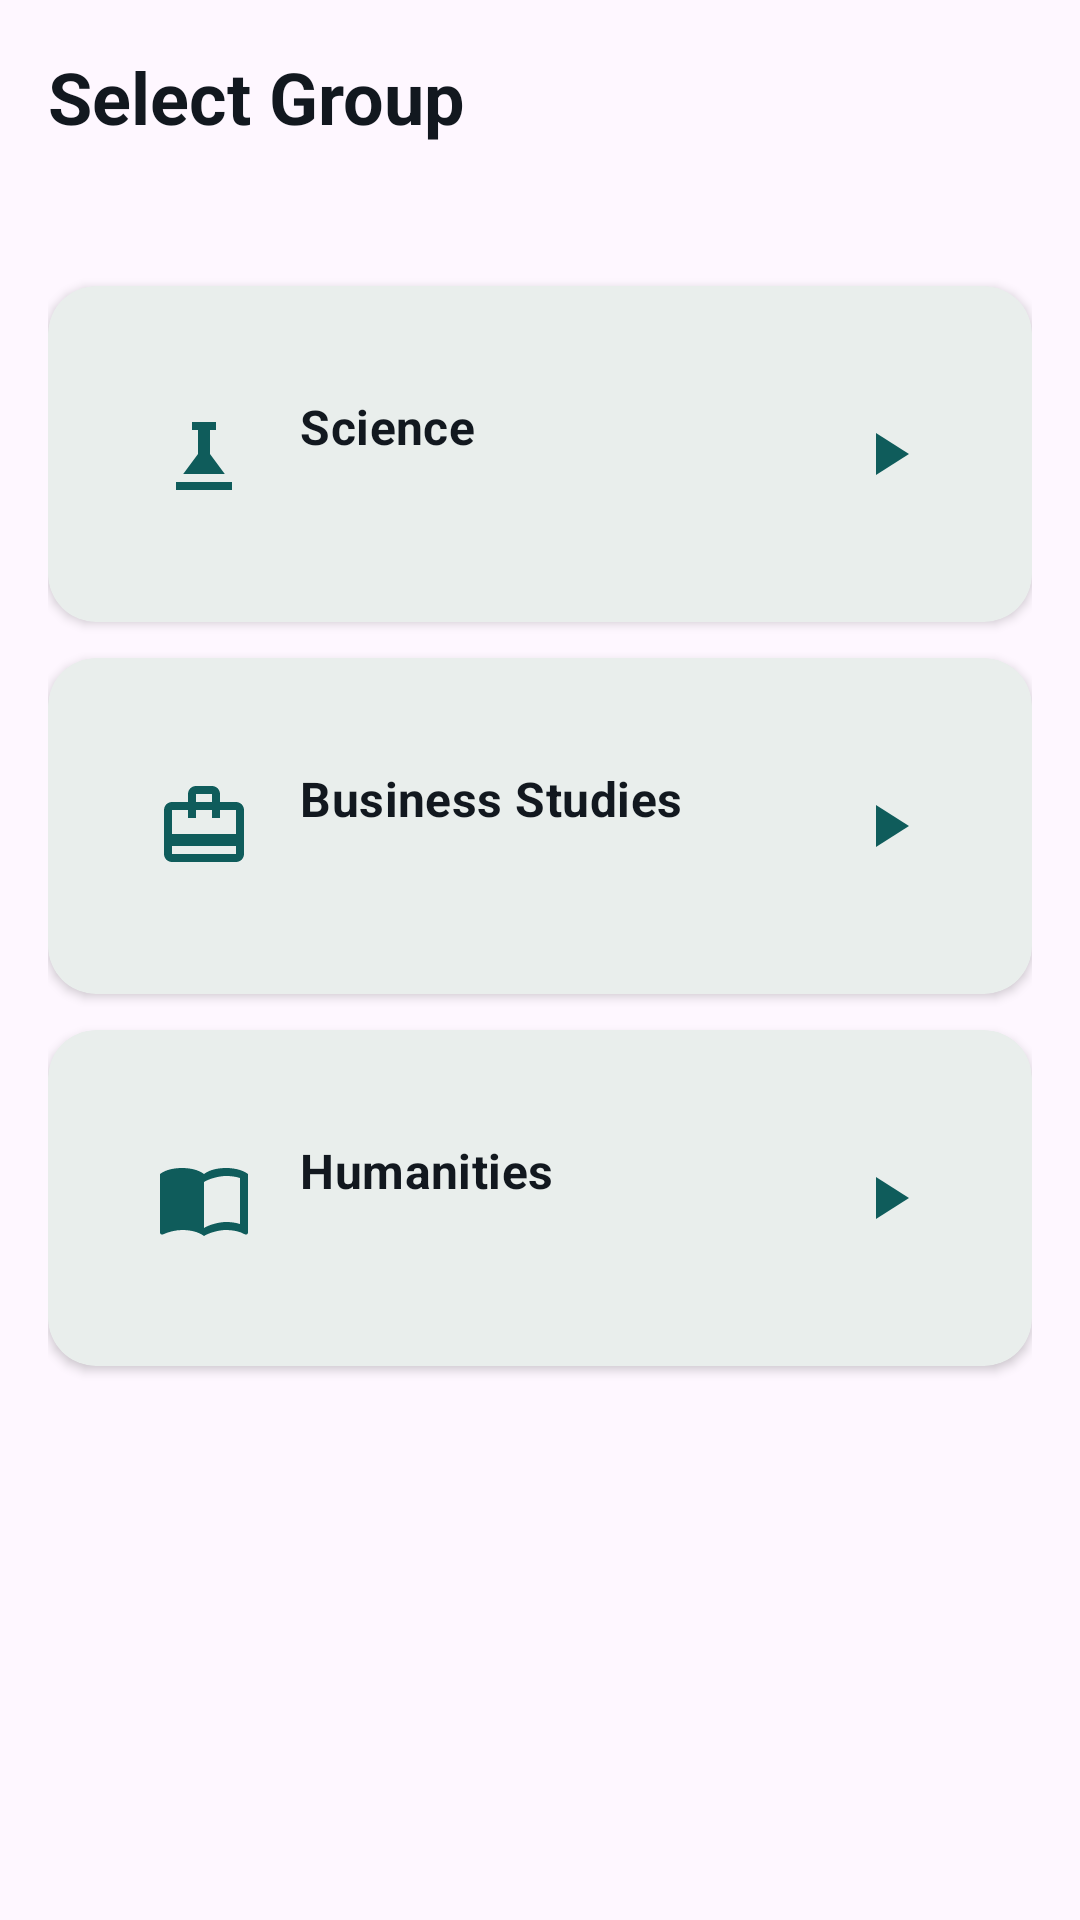

Here is an Android app screen rendered from its layout file. Give the layout XML and the strings, colors and styles it references.
<!-- AndroidManifest.xml: application theme Theme.GpaCalc -->
<!-- res/layout/fragment_board_group_selector.xml -->
<?xml version="1.0" encoding="utf-8"?>
<ScrollView xmlns:android="http://schemas.android.com/apk/res/android"
    xmlns:app="http://schemas.android.com/apk/res-auto"
    android:layout_width="match_parent"
    android:layout_height="match_parent"
    android:background="?android:attr/colorBackground"
    android:fillViewport="true">

    <LinearLayout
        android:layout_width="match_parent"
        android:layout_height="wrap_content"
        android:orientation="vertical"
        android:padding="16dp">

        
        <TextView
            android:id="@+id/tv_title"
            android:layout_width="match_parent"
            android:layout_height="wrap_content"
            android:text="@string/select_group"
            android:textAppearance="?attr/textAppearanceHeadlineSmall"
            android:textColor="?attr/colorOnSurface"
            android:textStyle="bold" />

        <TextView
            android:id="@+id/tv_exam_type"
            android:layout_width="match_parent"
            android:layout_height="wrap_content"
            android:layout_marginTop="4dp"
            android:alpha="0.7"
            android:textAppearance="?attr/textAppearanceBodyMedium"
            android:textColor="?attr/colorOnSurface" />

        
        <com.google.android.material.card.MaterialCardView
            android:id="@+id/card_science"
            style="@style/Widget.GpaCalc.Card"
            android:layout_width="match_parent"
            android:layout_height="wrap_content"
            android:layout_marginTop="24dp"
            android:clickable="true"
            android:focusable="true">

            <LinearLayout
                android:layout_width="match_parent"
                android:layout_height="wrap_content"
                android:gravity="center_vertical"
                android:orientation="horizontal"
                android:padding="20dp">

                <ImageView
                    android:layout_width="32dp"
                    android:layout_height="32dp"
                    android:src="@drawable/ic_science"
                    android:contentDescription="@string/group_science" />

                <LinearLayout
                    android:layout_width="0dp"
                    android:layout_height="wrap_content"
                    android:layout_marginStart="16dp"
                    android:layout_weight="1"
                    android:orientation="vertical">

                    <TextView
                        android:layout_width="wrap_content"
                        android:layout_height="wrap_content"
                        android:text="@string/group_science"
                        android:textAppearance="?attr/textAppearanceTitleMedium"
                        android:textColor="?attr/colorOnSurface"
                        android:textStyle="bold" />

                    <TextView
                        android:id="@+id/tv_science_count"
                        android:layout_width="wrap_content"
                        android:layout_height="wrap_content"
                        android:layout_marginTop="2dp"
                        android:alpha="0.6"
                        android:textAppearance="?attr/textAppearanceBodySmall"
                        android:textColor="?attr/colorOnSurface" />
                </LinearLayout>

                <ImageView
                    android:layout_width="24dp"
                    android:layout_height="24dp"
                    android:src="@drawable/ic_chevron_right"
                    app:tint="@color/deep_teal"
                    android:contentDescription="@null" />
            </LinearLayout>
        </com.google.android.material.card.MaterialCardView>

        
        <com.google.android.material.card.MaterialCardView
            android:id="@+id/card_business"
            style="@style/Widget.GpaCalc.Card"
            android:layout_width="match_parent"
            android:layout_height="wrap_content"
            android:layout_marginTop="12dp"
            android:clickable="true"
            android:focusable="true">

            <LinearLayout
                android:layout_width="match_parent"
                android:layout_height="wrap_content"
                android:gravity="center_vertical"
                android:orientation="horizontal"
                android:padding="20dp">

                <ImageView
                    android:layout_width="32dp"
                    android:layout_height="32dp"
                    android:src="@drawable/ic_private"
                    android:contentDescription="@string/group_business_studies" />

                <LinearLayout
                    android:layout_width="0dp"
                    android:layout_height="wrap_content"
                    android:layout_marginStart="16dp"
                    android:layout_weight="1"
                    android:orientation="vertical">

                    <TextView
                        android:layout_width="wrap_content"
                        android:layout_height="wrap_content"
                        android:text="@string/group_business_studies"
                        android:textAppearance="?attr/textAppearanceTitleMedium"
                        android:textColor="?attr/colorOnSurface"
                        android:textStyle="bold" />

                    <TextView
                        android:id="@+id/tv_business_count"
                        android:layout_width="wrap_content"
                        android:layout_height="wrap_content"
                        android:layout_marginTop="2dp"
                        android:alpha="0.6"
                        android:textAppearance="?attr/textAppearanceBodySmall"
                        android:textColor="?attr/colorOnSurface" />
                </LinearLayout>

                <ImageView
                    android:layout_width="24dp"
                    android:layout_height="24dp"
                    android:src="@drawable/ic_chevron_right"
                    app:tint="@color/deep_teal"
                    android:contentDescription="@null" />
            </LinearLayout>
        </com.google.android.material.card.MaterialCardView>

        
        <com.google.android.material.card.MaterialCardView
            android:id="@+id/card_humanities"
            style="@style/Widget.GpaCalc.Card"
            android:layout_width="match_parent"
            android:layout_height="wrap_content"
            android:layout_marginTop="12dp"
            android:clickable="true"
            android:focusable="true">

            <LinearLayout
                android:layout_width="match_parent"
                android:layout_height="wrap_content"
                android:gravity="center_vertical"
                android:orientation="horizontal"
                android:padding="20dp">

                <ImageView
                    android:layout_width="32dp"
                    android:layout_height="32dp"
                    android:src="@drawable/ic_book"
                    android:contentDescription="@string/group_humanities" />

                <LinearLayout
                    android:layout_width="0dp"
                    android:layout_height="wrap_content"
                    android:layout_marginStart="16dp"
                    android:layout_weight="1"
                    android:orientation="vertical">

                    <TextView
                        android:layout_width="wrap_content"
                        android:layout_height="wrap_content"
                        android:text="@string/group_humanities"
                        android:textAppearance="?attr/textAppearanceTitleMedium"
                        android:textColor="?attr/colorOnSurface"
                        android:textStyle="bold" />

                    <TextView
                        android:id="@+id/tv_humanities_count"
                        android:layout_width="wrap_content"
                        android:layout_height="wrap_content"
                        android:layout_marginTop="2dp"
                        android:alpha="0.6"
                        android:textAppearance="?attr/textAppearanceBodySmall"
                        android:textColor="?attr/colorOnSurface" />
                </LinearLayout>

                <ImageView
                    android:layout_width="24dp"
                    android:layout_height="24dp"
                    android:src="@drawable/ic_chevron_right"
                    app:tint="@color/deep_teal"
                    android:contentDescription="@null" />
            </LinearLayout>
        </com.google.android.material.card.MaterialCardView>

    </LinearLayout>
</ScrollView>
<!-- resources referenced by this layout -->
<resources>
  <color name="deep_teal">#0F5C5B</color>
  <!-- drawable ic_book (drawable) -->
  <?xml version="1.0" encoding="utf-8"?>
  <vector xmlns:android="http://schemas.android.com/apk/res/android"
      android:width="28dp"
      android:height="28dp"
      android:viewportWidth="24"
      android:viewportHeight="24"
      android:tint="?attr/colorPrimary">
      <path
          android:fillColor="#FF000000"
          android:pathData="M21,5C19.89,4.65 18.67,4.5 17.5,4.5C15.55,4.5 13.45,4.9 12,6C10.55,4.9 8.45,4.5 6.5,4.5C4.55,4.5 2.45,4.9 1,6V20.65C1,20.9 1.25,21.15 1.5,21.15C1.6,21.15 1.65,21.1 1.75,21.1C3.1,20.45 5.05,20 6.5,20C8.45,20 10.55,20.4 12,21.5C13.35,20.65 15.8,20 17.5,20C19.15,20 20.85,20.3 22.25,21.1C22.35,21.15 22.4,21.15 22.5,21.15C22.75,21.15 23,20.9 23,20.65V6C22.4,5.55 21.75,5.25 21,5ZM21,18.5C19.9,18.15 18.7,18 17.5,18C15.8,18 13.35,18.65 12,19.5V8C13.35,7.15 15.8,6.5 17.5,6.5C18.7,6.5 19.9,6.65 21,7V18.5Z"/>
  </vector>
  <!-- drawable ic_chevron_right (drawable) -->
  <vector xmlns:android="http://schemas.android.com/apk/res/android"
      android:width="24dp" android:height="24dp"
      android:viewportWidth="24" android:viewportHeight="24"
      android:tint="?attr/colorOnSurface">
      <path android:fillColor="?attr/colorOnSurface"
          android:pathData="M8,5V19L19,12Z"/>
  </vector>
  <!-- drawable ic_private (drawable) -->
  <?xml version="1.0" encoding="utf-8"?>
  <vector xmlns:android="http://schemas.android.com/apk/res/android"
      android:width="28dp"
      android:height="28dp"
      android:viewportWidth="24"
      android:viewportHeight="24"
      android:tint="?attr/colorPrimary">
      <path
          android:fillColor="#FF000000"
          android:pathData="M20,6H16V4C16,2.89 15.11,2 14,2H10C8.89,2 8,2.89 8,4V6H4C2.89,6 2.01,6.89 2.01,8L2,19C2,20.11 2.89,21 4,21H20C21.11,21 22,20.11 22,19V8C22,6.89 21.11,6 20,6ZM10,4H14V6H10V4ZM20,19H4V17H20V19ZM20,14H4V8H8V10H10V8H14V10H16V8H20V14Z"/>
  </vector>
  <!-- drawable ic_science (drawable) -->
  <?xml version="1.0" encoding="utf-8"?>
  <vector xmlns:android="http://schemas.android.com/apk/res/android"
      android:width="32dp"
      android:height="32dp"
      android:viewportWidth="24"
      android:viewportHeight="24"
      android:tint="?attr/colorPrimary">
      <path
          android:fillColor="#FF000000"
          android:pathData="M19,19H5V21H19V19M6.8,17H17.2L13.5,12V6H15V4H9V6H10.5V12L6.8,17Z"/>
  </vector>
  <string name="group_business_studies">Business Studies</string>
  <string name="group_humanities">Humanities</string>
  <string name="group_science">Science</string>
  <string name="select_group">Select Group</string>
  <style name="Widget.GpaCalc.Card" parent="Widget.Material3.CardView.Elevated">
          <item name="cardCornerRadius">16dp</item>
          <item name="cardElevation">2dp</item>
          <item name="contentPadding">16dp</item>
          <item name="cardBackgroundColor">@color/paper</item>
      </style>
  <color name="paper">#FAFAF8</color>
  <color name="sun_gold">#E8A93C</color>
  <color name="signal_green">#1E8E5A</color>
  <color name="ink">#12181F</color>
  <color name="mist">#E7EAE8</color>
  <color name="signal_red">#C4432B</color>
</resources>
